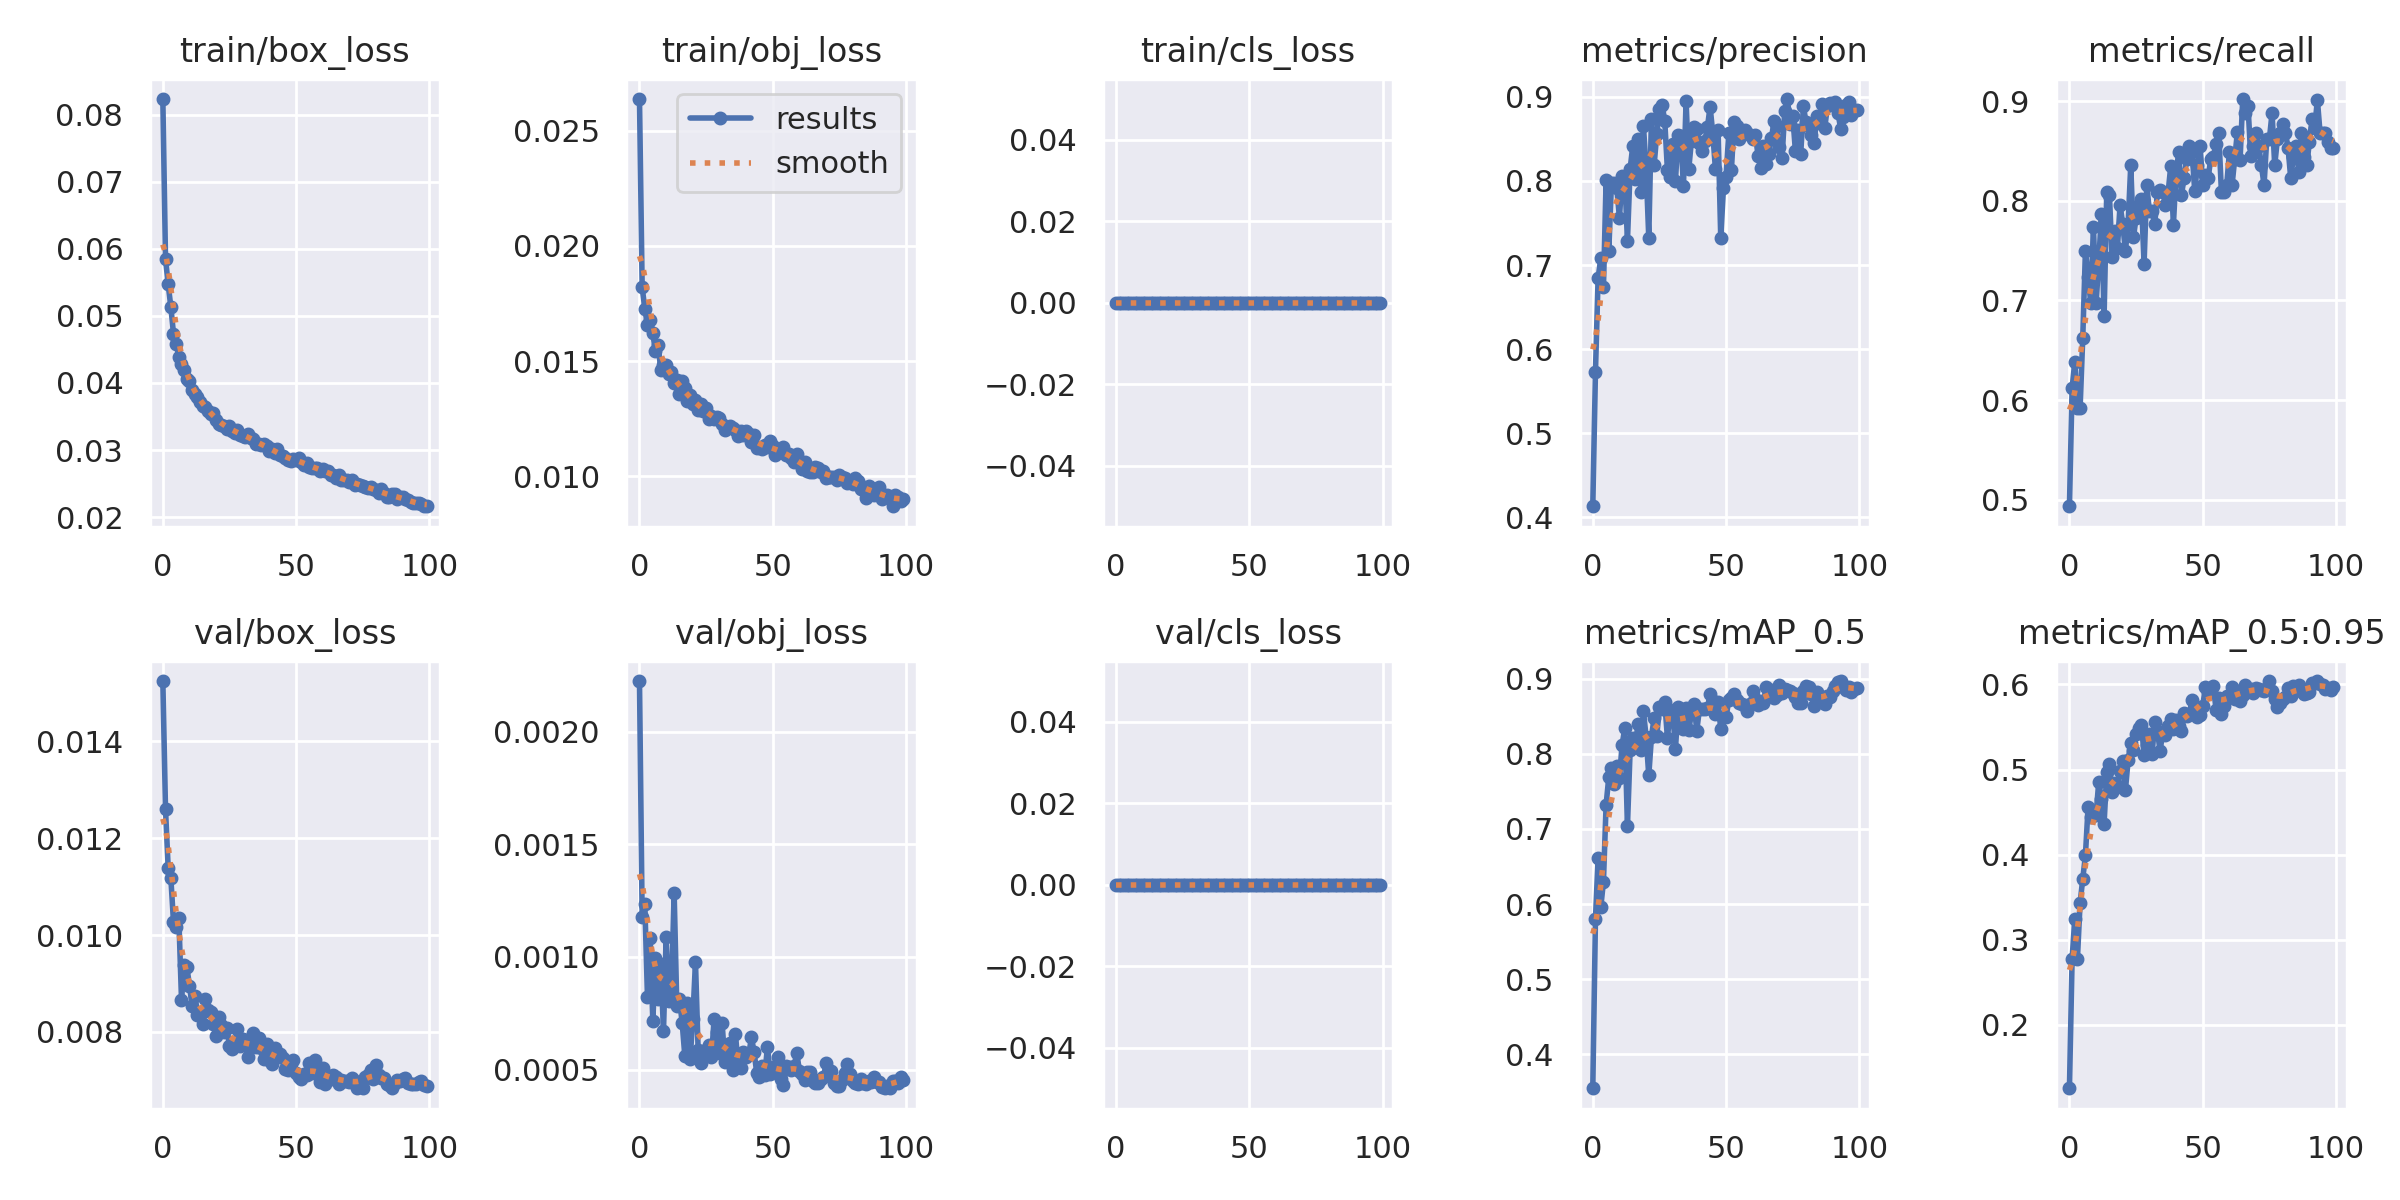

The file beside this chart, header and first rows:
epoch, train/box_loss, train/obj_loss, train/cls_loss, metrics/precision, metrics/recall, metrics/mAP_0.5, metrics/mAP_0.5:0.95, val/box_loss, val/obj_loss, val/cls_loss, x/lr0, x/lr1, x/lr2
0, 0.08236, 0.02637, 0, 0.4129, 0.4934, 0.3547, 0.1256, 0.01525, 0.002226, 0, 0.07004, 0.003328, 0.003328
1, 0.05854, 0.01821, 0, 0.5729, 0.6118, 0.58, 0.2771, 0.0126, 0.001178, 0, 0.03998, 0.006596, 0.006596
2, 0.05472, 0.01726, 0, 0.6845, 0.6382, 0.6616, 0.3246, 0.01139, 0.001236, 0, 0.009845, 0.009797, 0.009797
3, 0.05135, 0.01655, 0, 0.7081, 0.5921, 0.5957, 0.2779, 0.01118, 0.0008201, 0, 0.009703, 0.009703, 0.009703
4, 0.04736, 0.01676, 0, 0.6734, 0.5921, 0.63, 0.3434, 0.01027, 0.001086, 0, 0.009703, 0.009703, 0.009703
5, 0.04581, 0.0162, 0, 0.8012, 0.6627, 0.7323, 0.3715, 0.01017, 0.0007156, 0, 0.009604, 0.009604, 0.009604
6, 0.04394, 0.01542, 0, 0.7165, 0.75, 0.7689, 0.3995, 0.01035, 0.0009949, 0, 0.009505, 0.009505, 0.009505
7, 0.04279, 0.01571, 0, 0.797, 0.7237, 0.7816, 0.4562, 0.008663, 0.0008121, 0, 0.009406, 0.009406, 0.009406
8, 0.04199, 0.01459, 0, 0.7973, 0.6974, 0.7598, 0.4443, 0.009376, 0.0009701, 0, 0.009307, 0.009307, 0.009307
9, 0.04062, 0.01484, 0, 0.7915, 0.7741, 0.7836, 0.4464, 0.009347, 0.0006704, 0, 0.009208, 0.009208, 0.009208
10, 0.04034, 0.01482, 0, 0.7562, 0.6974, 0.768, 0.4466, 0.008947, 0.001089, 0, 0.009109, 0.009109, 0.009109
11, 0.03898, 0.01443, 0, 0.8062, 0.739, 0.8119, 0.4859, 0.008533, 0.0008046, 0, 0.00901, 0.00901, 0.00901
12, 0.03837, 0.01451, 0, 0.8048, 0.7867, 0.834, 0.4654, 0.008734, 0.000843, 0, 0.008911, 0.008911, 0.008911
13, 0.03788, 0.01405, 0, 0.7286, 0.6842, 0.7035, 0.4365, 0.008354, 0.001286, 0, 0.008812, 0.008812, 0.008812
14, 0.03714, 0.01419, 0, 0.814, 0.8092, 0.8046, 0.4972, 0.008354, 0.0007824, 0, 0.008713, 0.008713, 0.008713
15, 0.0366, 0.01356, 0, 0.8419, 0.8056, 0.8213, 0.5065, 0.008163, 0.0008125, 0, 0.008614, 0.008614, 0.008614
16, 0.03641, 0.01413, 0, 0.8029, 0.7434, 0.8137, 0.4732, 0.008682, 0.0007089, 0, 0.008515, 0.008515, 0.008515
17, 0.03584, 0.01383, 0, 0.8498, 0.7697, 0.8398, 0.4841, 0.008459, 0.0005614, 0, 0.008416, 0.008416, 0.008416
18, 0.03532, 0.01324, 0, 0.7868, 0.7527, 0.8051, 0.4792, 0.008411, 0.0007941, 0, 0.008317, 0.008317, 0.008317
19, 0.0355, 0.01352, 0, 0.8658, 0.7961, 0.8565, 0.4986, 0.008167, 0.0005465, 0, 0.008218, 0.008218, 0.008218
20, 0.03441, 0.01312, 0, 0.8149, 0.7763, 0.8226, 0.5099, 0.007905, 0.0007253, 0, 0.008119, 0.008119, 0.008119
21, 0.03391, 0.01332, 0, 0.7325, 0.75, 0.7711, 0.4759, 0.008296, 0.0009783, 0, 0.00802, 0.00802, 0.00802
22, 0.03373, 0.01288, 0, 0.874, 0.7763, 0.8221, 0.5106, 0.008145, 0.0005853, 0, 0.007921, 0.007921, 0.007921
23, 0.0336, 0.01315, 0, 0.8185, 0.8355, 0.8479, 0.5313, 0.007986, 0.0005288, 0, 0.007822, 0.007822, 0.007822
24, 0.03316, 0.01283, 0, 0.8559, 0.7632, 0.8238, 0.5233, 0.008087, 0.000582, 0, 0.007723, 0.007723, 0.007723
25, 0.03365, 0.01295, 0, 0.8855, 0.7829, 0.8618, 0.5423, 0.007699, 0.0005647, 0, 0.007624, 0.007624, 0.007624
26, 0.03277, 0.01248, 0, 0.8906, 0.7961, 0.8596, 0.5492, 0.007637, 0.0006077, 0, 0.007525, 0.007525, 0.007525
27, 0.03256, 0.01262, 0, 0.8713, 0.802, 0.8686, 0.5528, 0.007763, 0.0005538, 0, 0.007426, 0.007426, 0.007426
28, 0.03297, 0.01249, 0, 0.8126, 0.7368, 0.8208, 0.5176, 0.008063, 0.000725, 0, 0.007327, 0.007327, 0.007327
29, 0.03218, 0.01259, 0, 0.8053, 0.8158, 0.8578, 0.5293, 0.007705, 0.0006645, 0, 0.007228, 0.007228, 0.007228
30, 0.03203, 0.01252, 0, 0.8446, 0.7895, 0.8565, 0.5412, 0.007857, 0.0005724, 0, 0.007129, 0.007129, 0.007129
31, 0.03199, 0.01227, 0, 0.7998, 0.7895, 0.8062, 0.5182, 0.007811, 0.0007057, 0, 0.00703, 0.00703, 0.00703
32, 0.03242, 0.01202, 0, 0.8551, 0.7763, 0.8622, 0.5557, 0.007473, 0.0005336, 0, 0.006931, 0.006931, 0.006931
33, 0.0318, 0.01209, 0, 0.8536, 0.8092, 0.8592, 0.5453, 0.007703, 0.0005511, 0, 0.006832, 0.006832, 0.006832
34, 0.03168, 0.01219, 0, 0.7938, 0.8105, 0.8326, 0.5218, 0.007966, 0.0006168, 0, 0.006733, 0.006733, 0.006733
35, 0.03096, 0.01208, 0, 0.895, 0.8092, 0.8614, 0.5437, 0.007683, 0.0004986, 0, 0.006634, 0.006634, 0.006634
36, 0.03083, 0.01202, 0, 0.8141, 0.7961, 0.8311, 0.5409, 0.007867, 0.0006596, 0, 0.006535, 0.006535, 0.006535
37, 0.0308, 0.01176, 0, 0.848, 0.8078, 0.8543, 0.551, 0.007662, 0.0005104, 0, 0.006436, 0.006436, 0.006436
38, 0.03093, 0.01198, 0, 0.8638, 0.8347, 0.8666, 0.5598, 0.007438, 0.0005071, 0, 0.006337, 0.006337, 0.006337
39, 0.03053, 0.01177, 0, 0.8613, 0.7762, 0.8307, 0.5478, 0.007742, 0.0005788, 0, 0.006238, 0.006238, 0.006238
40, 0.02988, 0.01197, 0, 0.8455, 0.8282, 0.8593, 0.5579, 0.007408, 0.0005559, 0, 0.006139, 0.006139, 0.006139
41, 0.03021, 0.01184, 0, 0.8361, 0.8487, 0.8599, 0.5508, 0.007337, 0.000568, 0, 0.00604, 0.00604, 0.00604
42, 0.02963, 0.01149, 0, 0.8478, 0.8059, 0.8594, 0.5453, 0.00766, 0.0006433, 0, 0.005941, 0.005941, 0.005941
43, 0.03016, 0.0118, 0, 0.864, 0.8224, 0.8604, 0.566, 0.007548, 0.0005762, 0, 0.005842, 0.005842, 0.005842
44, 0.02927, 0.01124, 0, 0.8884, 0.8421, 0.8799, 0.5633, 0.00754, 0.0004836, 0, 0.005743, 0.005743, 0.005743
45, 0.02916, 0.01127, 0, 0.857, 0.8553, 0.8699, 0.5654, 0.00746, 0.0004683, 0, 0.005644, 0.005644, 0.005644
46, 0.0288, 0.0112, 0, 0.8144, 0.8487, 0.8535, 0.5821, 0.007227, 0.0005149, 0, 0.005545, 0.005545, 0.005545
47, 0.0285, 0.01134, 0, 0.8602, 0.8099, 0.8686, 0.5675, 0.007218, 0.0004753, 0, 0.005446, 0.005446, 0.005446
48, 0.02836, 0.01126, 0, 0.7321, 0.8355, 0.833, 0.5614, 0.007333, 0.0006016, 0, 0.005347, 0.005347, 0.005347
49, 0.02872, 0.01152, 0, 0.7911, 0.8553, 0.8491, 0.5637, 0.007423, 0.0004791, 0, 0.005248, 0.005248, 0.005248
50, 0.02855, 0.01129, 0, 0.8052, 0.816, 0.8486, 0.5747, 0.00714, 0.0005121, 0, 0.005149, 0.005149, 0.005149
51, 0.0288, 0.01093, 0, 0.8566, 0.8254, 0.8714, 0.5969, 0.007074, 0.0005076, 0, 0.00505, 0.00505, 0.00505
52, 0.02821, 0.01112, 0, 0.8133, 0.8224, 0.8739, 0.5916, 0.007014, 0.0005536, 0, 0.004951, 0.004951, 0.004951
53, 0.02781, 0.01104, 0, 0.8707, 0.842, 0.88, 0.5928, 0.007127, 0.0004579, 0, 0.004852, 0.004852, 0.004852
54, 0.02803, 0.01127, 0, 0.8652, 0.8444, 0.8717, 0.5977, 0.00711, 0.0004294, 0, 0.004753, 0.004753, 0.004753
55, 0.02752, 0.0109, 0, 0.85, 0.8572, 0.868, 0.5705, 0.007351, 0.0005175, 0, 0.004654, 0.004654, 0.004654
56, 0.02739, 0.01095, 0, 0.8593, 0.8684, 0.8664, 0.5843, 0.007144, 0.0005126, 0, 0.004555, 0.004555, 0.004555
57, 0.02737, 0.01079, 0, 0.8603, 0.8092, 0.8639, 0.5649, 0.007409, 0.0004958, 0, 0.004456, 0.004456, 0.004456
58, 0.02727, 0.01062, 0, 0.8572, 0.8092, 0.8566, 0.5742, 0.007273, 0.0005149, 0, 0.004357, 0.004357, 0.004357
59, 0.02682, 0.01095, 0, 0.8552, 0.8158, 0.8656, 0.5858, 0.006965, 0.0005744, 0, 0.004258, 0.004258, 0.004258
... 40 more rows
